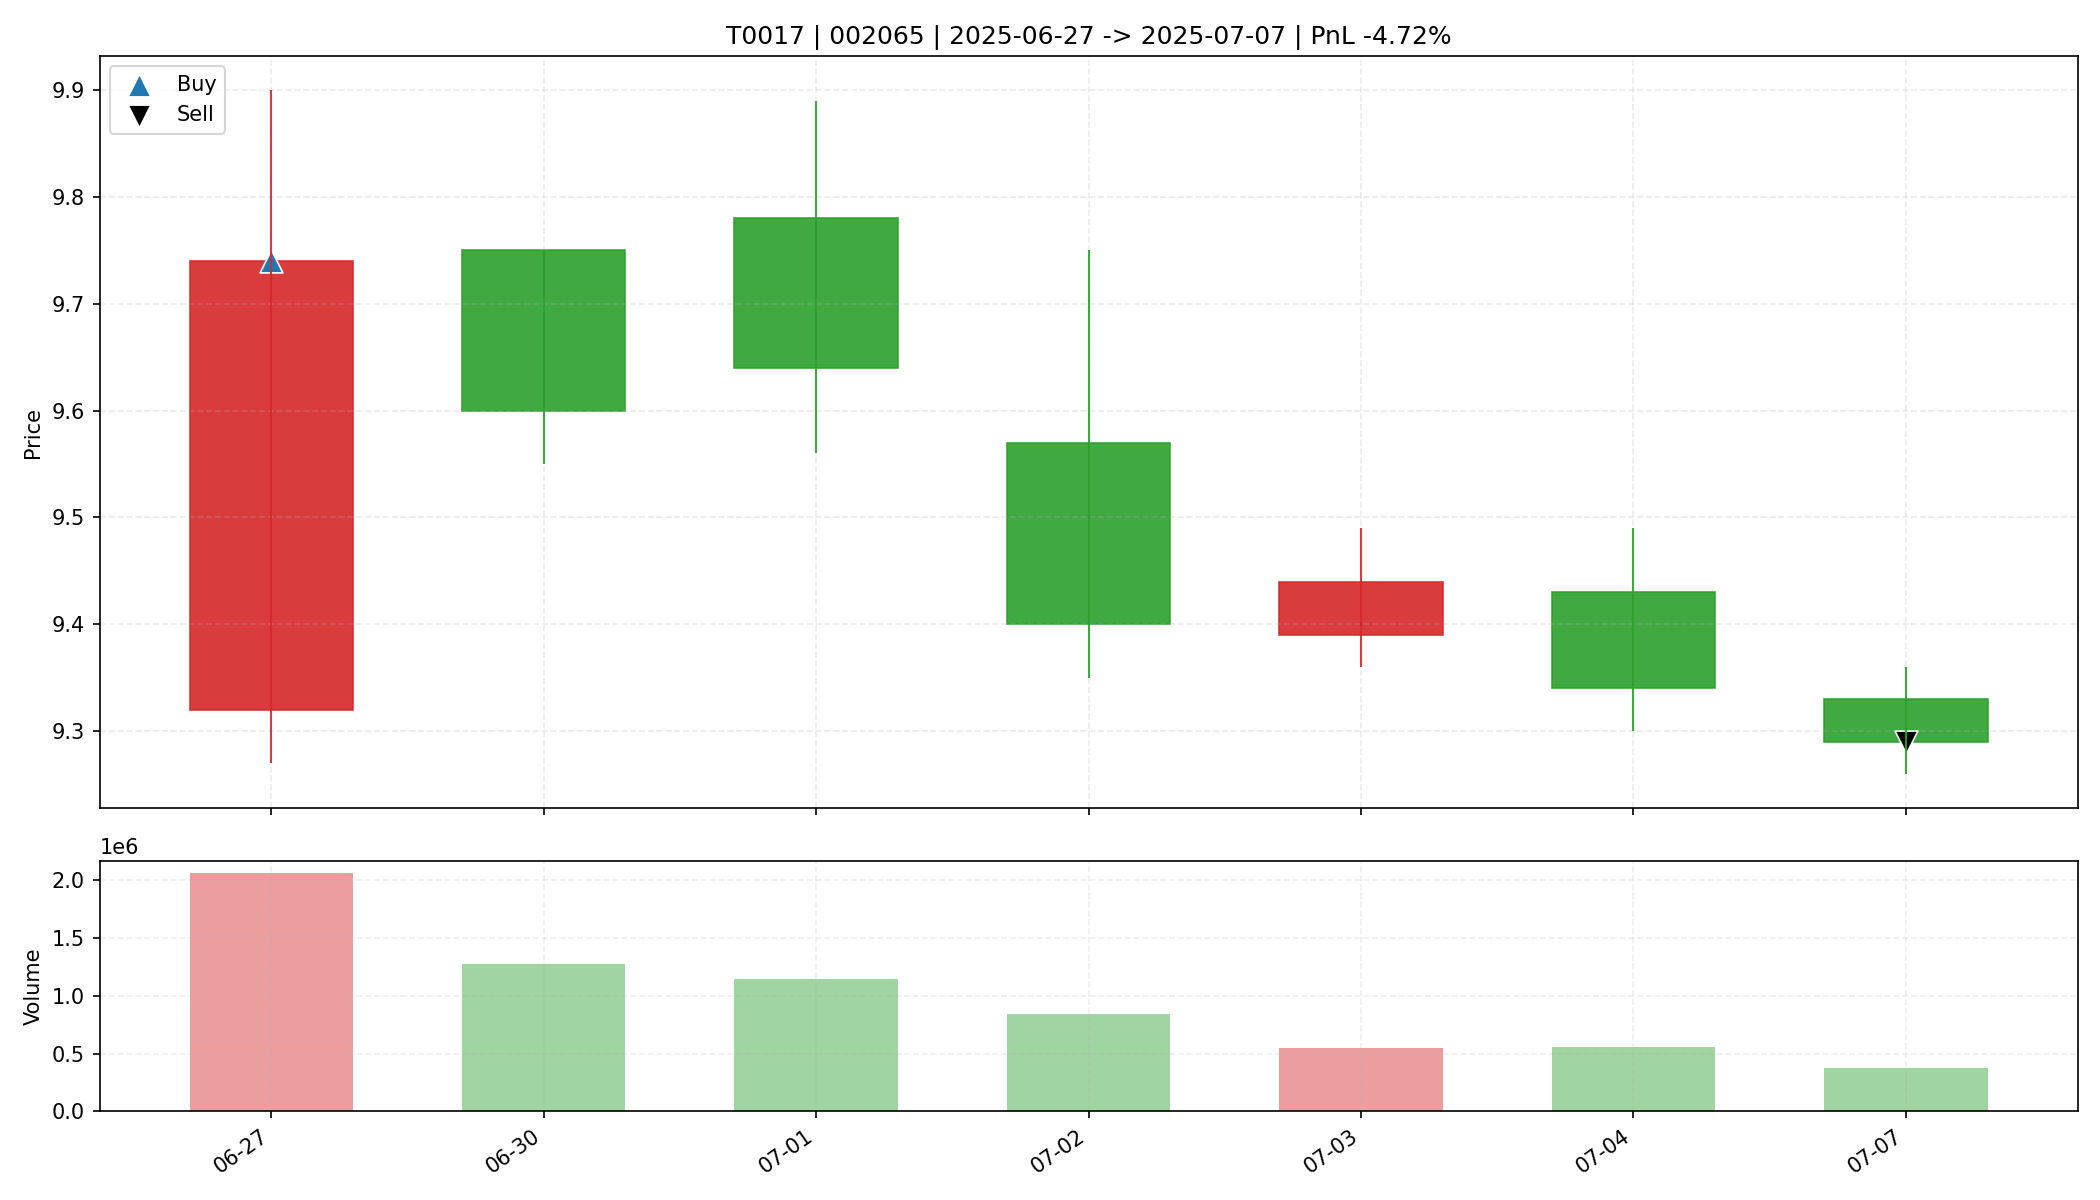

The data file committed next to this chart (first rows):
date, open, high, low, close, amount, volume, trade_id, code, buy_date, sell_date, buy_price, sell_price, matched_shares, buy_reason, sell_reason, sell_profit_pct, sell_hold_days, is_buy_day, is_sell_day, holding_day_index
2025-06-27, 9.32, 9.9, 9.27, 9.74, 1995414400, 2068744, T0017, 002065, 2025-06-27, 2025-07-07, 9.74, 9.29, 3300, 前10日振幅9.4%, 阳线涨幅4.5%, 突破均线, 温和放量2.0倍, MA…, 跌破MA10, -4.715, 6.0, True, False, 0
2025-06-30, 9.75, 9.75, 9.55, 9.6, 1229775104, 1280182, T0017, 002065, 2025-06-27, 2025-07-07, 9.74, 9.29, 3300, 前10日振幅9.4%, 阳线涨幅4.5%, 突破均线, 温和放量2.0倍, MA…, 跌破MA10, -4.715, 6.0, False, False, 1
2025-07-01, 9.78, 9.89, 9.56, 9.64, 1116833664, 1149620, T0017, 002065, 2025-06-27, 2025-07-07, 9.74, 9.29, 3300, 前10日振幅9.4%, 阳线涨幅4.5%, 突破均线, 温和放量2.0倍, MA…, 跌破MA10, -4.715, 6.0, False, False, 2
2025-07-02, 9.57, 9.75, 9.35, 9.4, 795706624, 839358, T0017, 002065, 2025-06-27, 2025-07-07, 9.74, 9.29, 3300, 前10日振幅9.4%, 阳线涨幅4.5%, 突破均线, 温和放量2.0倍, MA…, 跌破MA10, -4.715, 6.0, False, False, 3
2025-07-03, 9.39, 9.49, 9.36, 9.44, 520739648, 552506, T0017, 002065, 2025-06-27, 2025-07-07, 9.74, 9.29, 3300, 前10日振幅9.4%, 阳线涨幅4.5%, 突破均线, 温和放量2.0倍, MA…, 跌破MA10, -4.715, 6.0, False, False, 4
2025-07-04, 9.43, 9.49, 9.3, 9.34, 524467616, 558071, T0017, 002065, 2025-06-27, 2025-07-07, 9.74, 9.29, 3300, 前10日振幅9.4%, 阳线涨幅4.5%, 突破均线, 温和放量2.0倍, MA…, 跌破MA10, -4.715, 6.0, False, False, 5
2025-07-07, 9.33, 9.36, 9.26, 9.29, 350363264, 377180, T0017, 002065, 2025-06-27, 2025-07-07, 9.74, 9.29, 3300, 前10日振幅9.4%, 阳线涨幅4.5%, 突破均线, 温和放量2.0倍, MA…, 跌破MA10, -4.715, 6.0, False, True, 6
